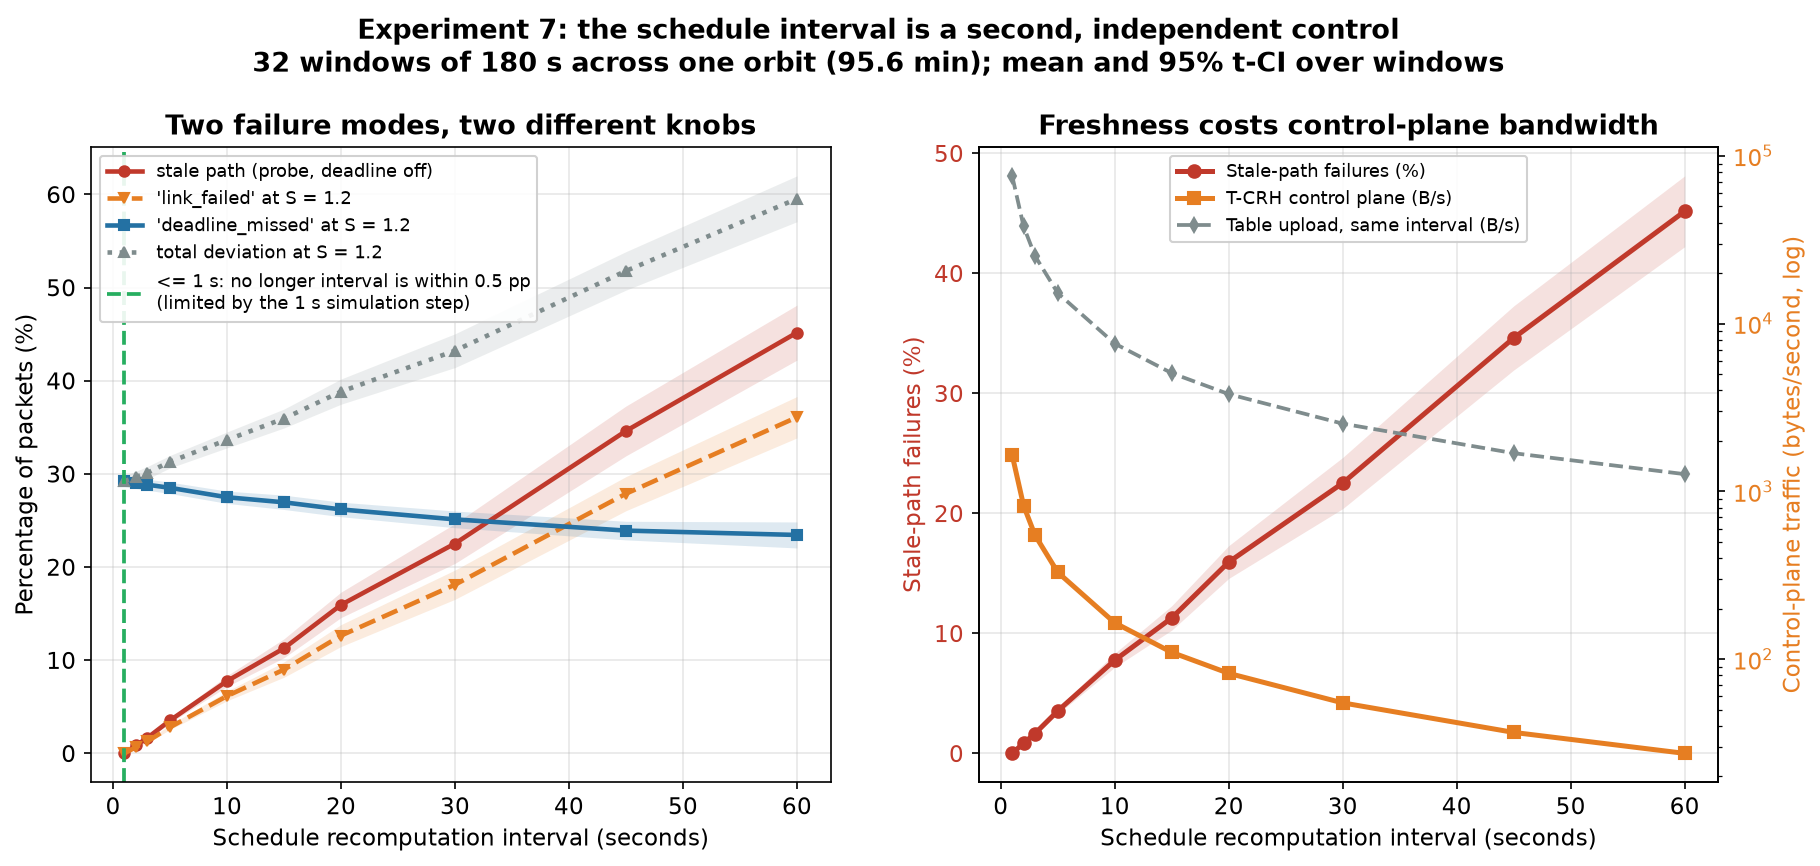

Source data for this figure (header and first rows):
interval_s, metric, unit, mean, ci95_lo, ci95_hi, n_windows
1, stale_probe, percent_of_packets, 0.0, 0.0, 0.0, 32
1, link_failed, percent_of_packets, 0.0, 0.0, 0.0, 32
1, deadline_missed, percent_of_packets, 29.22, 28.65, 29.78, 32
1, total_deviation, percent_of_packets, 29.22, 28.65, 29.78, 32
1, tcrh_control_bytes_per_s, bytes_per_s, 1646, , , 32
1, table_upload_bytes_per_s, bytes_per_s, 76032, , , 32
2, stale_probe, percent_of_packets, 0.848, 0.721, 0.9749, 32
2, link_failed, percent_of_packets, 0.6683, 0.556, 0.7806, 32
2, deadline_missed, percent_of_packets, 29, 28.43, 29.58, 32
2, total_deviation, percent_of_packets, 29.67, 29.07, 30.28, 32
2, tcrh_control_bytes_per_s, bytes_per_s, 823, , , 32
2, table_upload_bytes_per_s, bytes_per_s, 38016, , , 32
3, stale_probe, percent_of_packets, 1.654, 1.465, 1.844, 32
3, link_failed, percent_of_packets, 1.275, 1.128, 1.423, 32
3, deadline_missed, percent_of_packets, 28.84, 28.25, 29.43, 32
3, total_deviation, percent_of_packets, 30.12, 29.45, 30.79, 32
3, tcrh_control_bytes_per_s, bytes_per_s, 548.6, , , 32
3, table_upload_bytes_per_s, bytes_per_s, 25344, , , 32
5, stale_probe, percent_of_packets, 3.54, 3.285, 3.796, 32
5, link_failed, percent_of_packets, 2.807, 2.559, 3.056, 32
5, deadline_missed, percent_of_packets, 28.5, 27.89, 29.12, 32
5, total_deviation, percent_of_packets, 31.31, 30.64, 31.98, 32
5, tcrh_control_bytes_per_s, bytes_per_s, 329.2, , , 32
5, table_upload_bytes_per_s, bytes_per_s, 15206, , , 32
10, stale_probe, percent_of_packets, 7.763, 7.184, 8.341, 32
10, link_failed, percent_of_packets, 6.156, 5.644, 6.668, 32
10, deadline_missed, percent_of_packets, 27.49, 26.83, 28.15, 32
10, total_deviation, percent_of_packets, 33.65, 32.8, 34.5, 32
10, tcrh_control_bytes_per_s, bytes_per_s, 164.6, , , 32
10, table_upload_bytes_per_s, bytes_per_s, 7603, , , 32
15, stale_probe, percent_of_packets, 11.29, 10.27, 12.3, 32
15, link_failed, percent_of_packets, 8.996, 8.175, 9.818, 32
15, deadline_missed, percent_of_packets, 26.95, 26.18, 27.72, 32
15, total_deviation, percent_of_packets, 35.95, 34.93, 36.96, 32
15, tcrh_control_bytes_per_s, bytes_per_s, 109.7, , , 32
15, table_upload_bytes_per_s, bytes_per_s, 5069, , , 32
20, stale_probe, percent_of_packets, 15.94, 14.58, 17.31, 32
20, link_failed, percent_of_packets, 12.65, 11.47, 13.82, 32
20, deadline_missed, percent_of_packets, 26.18, 25.41, 26.96, 32
20, total_deviation, percent_of_packets, 38.83, 37.48, 40.18, 32
20, tcrh_control_bytes_per_s, bytes_per_s, 82.3, , , 32
20, table_upload_bytes_per_s, bytes_per_s, 3802, , , 32
30, stale_probe, percent_of_packets, 22.53, 20.39, 24.66, 32
30, link_failed, percent_of_packets, 18.11, 16.54, 19.68, 32
30, deadline_missed, percent_of_packets, 25.12, 24.22, 26.01, 32
30, total_deviation, percent_of_packets, 43.23, 41.42, 45.04, 32
30, tcrh_control_bytes_per_s, bytes_per_s, 54.86, , , 32
30, table_upload_bytes_per_s, bytes_per_s, 2534, , , 32
45, stale_probe, percent_of_packets, 34.61, 31.94, 37.29, 32
45, link_failed, percent_of_packets, 27.88, 26.05, 29.71, 32
45, deadline_missed, percent_of_packets, 23.91, 22.91, 24.91, 32
45, total_deviation, percent_of_packets, 51.79, 49.73, 53.86, 32
45, tcrh_control_bytes_per_s, bytes_per_s, 36.58, , , 32
45, table_upload_bytes_per_s, bytes_per_s, 1690, , , 32
60, stale_probe, percent_of_packets, 45.17, 42.22, 48.12, 32
60, link_failed, percent_of_packets, 36.08, 33.86, 38.31, 32
60, deadline_missed, percent_of_packets, 23.45, 22.05, 24.84, 32
60, total_deviation, percent_of_packets, 59.53, 57.07, 61.99, 32
60, tcrh_control_bytes_per_s, bytes_per_s, 27.43, , , 32
60, table_upload_bytes_per_s, bytes_per_s, 1267, , , 32
